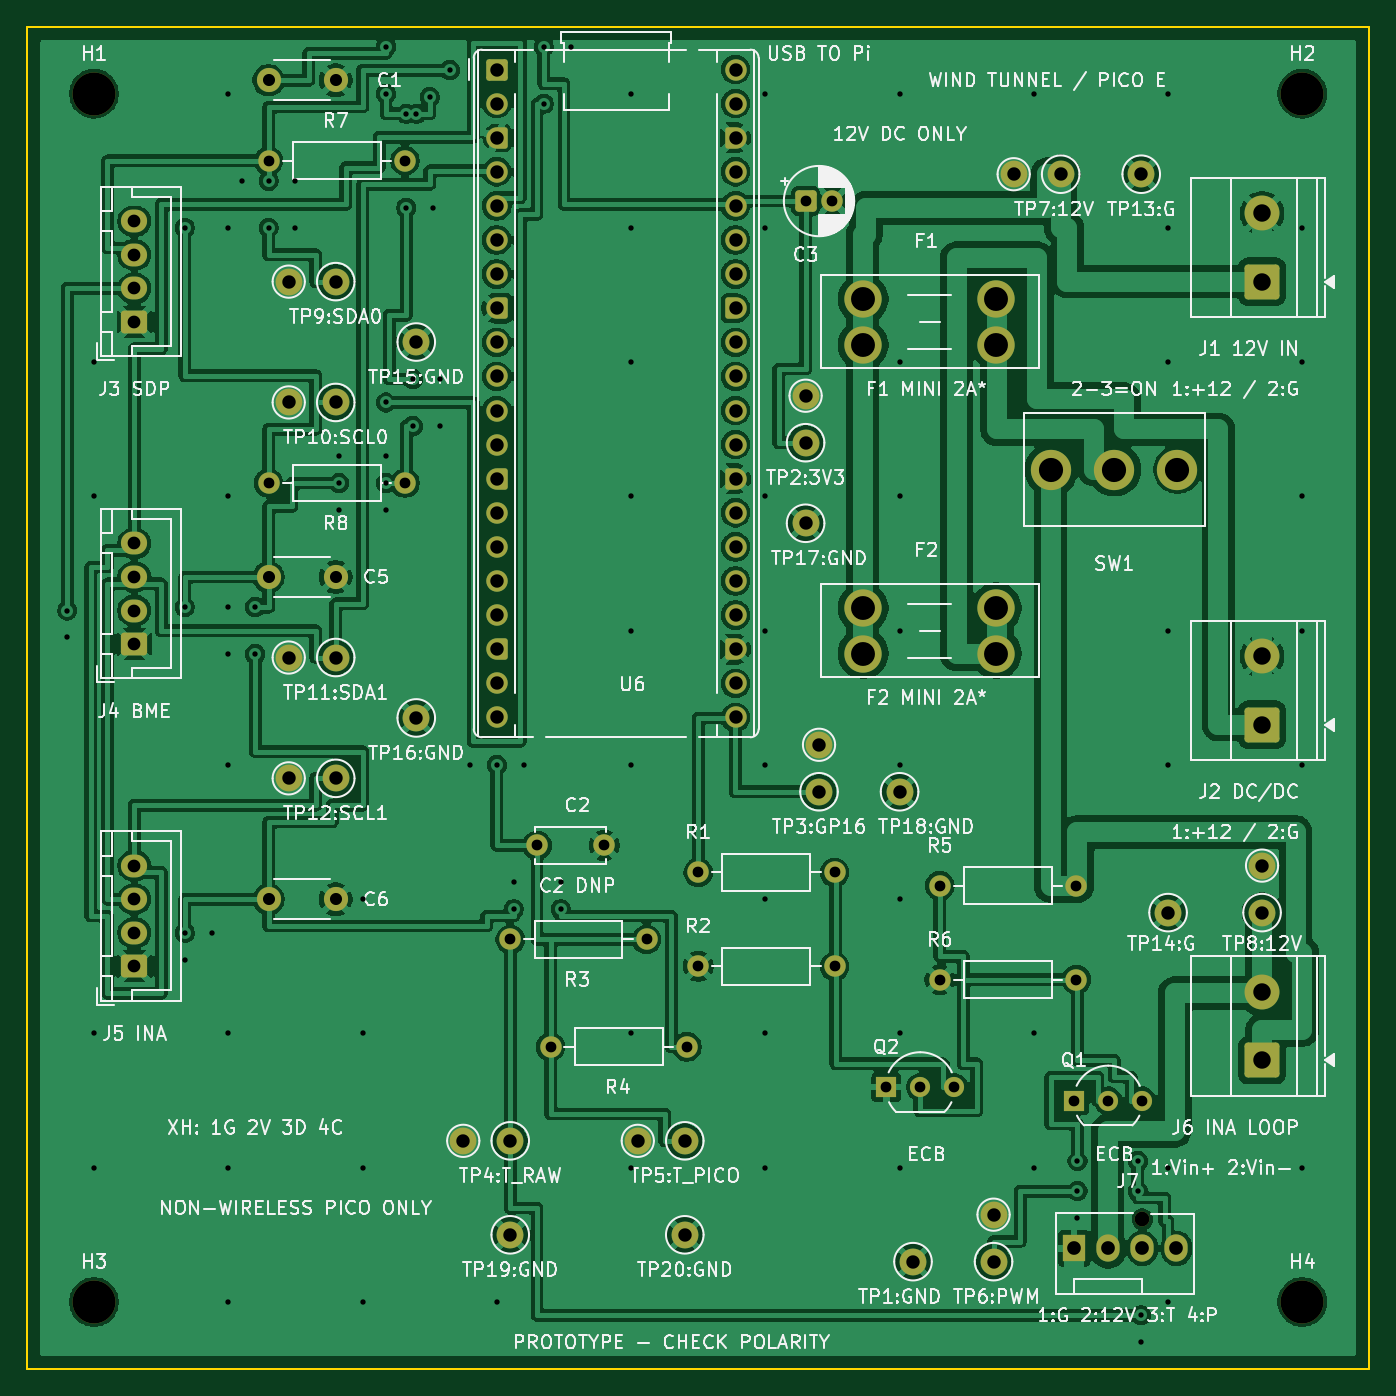
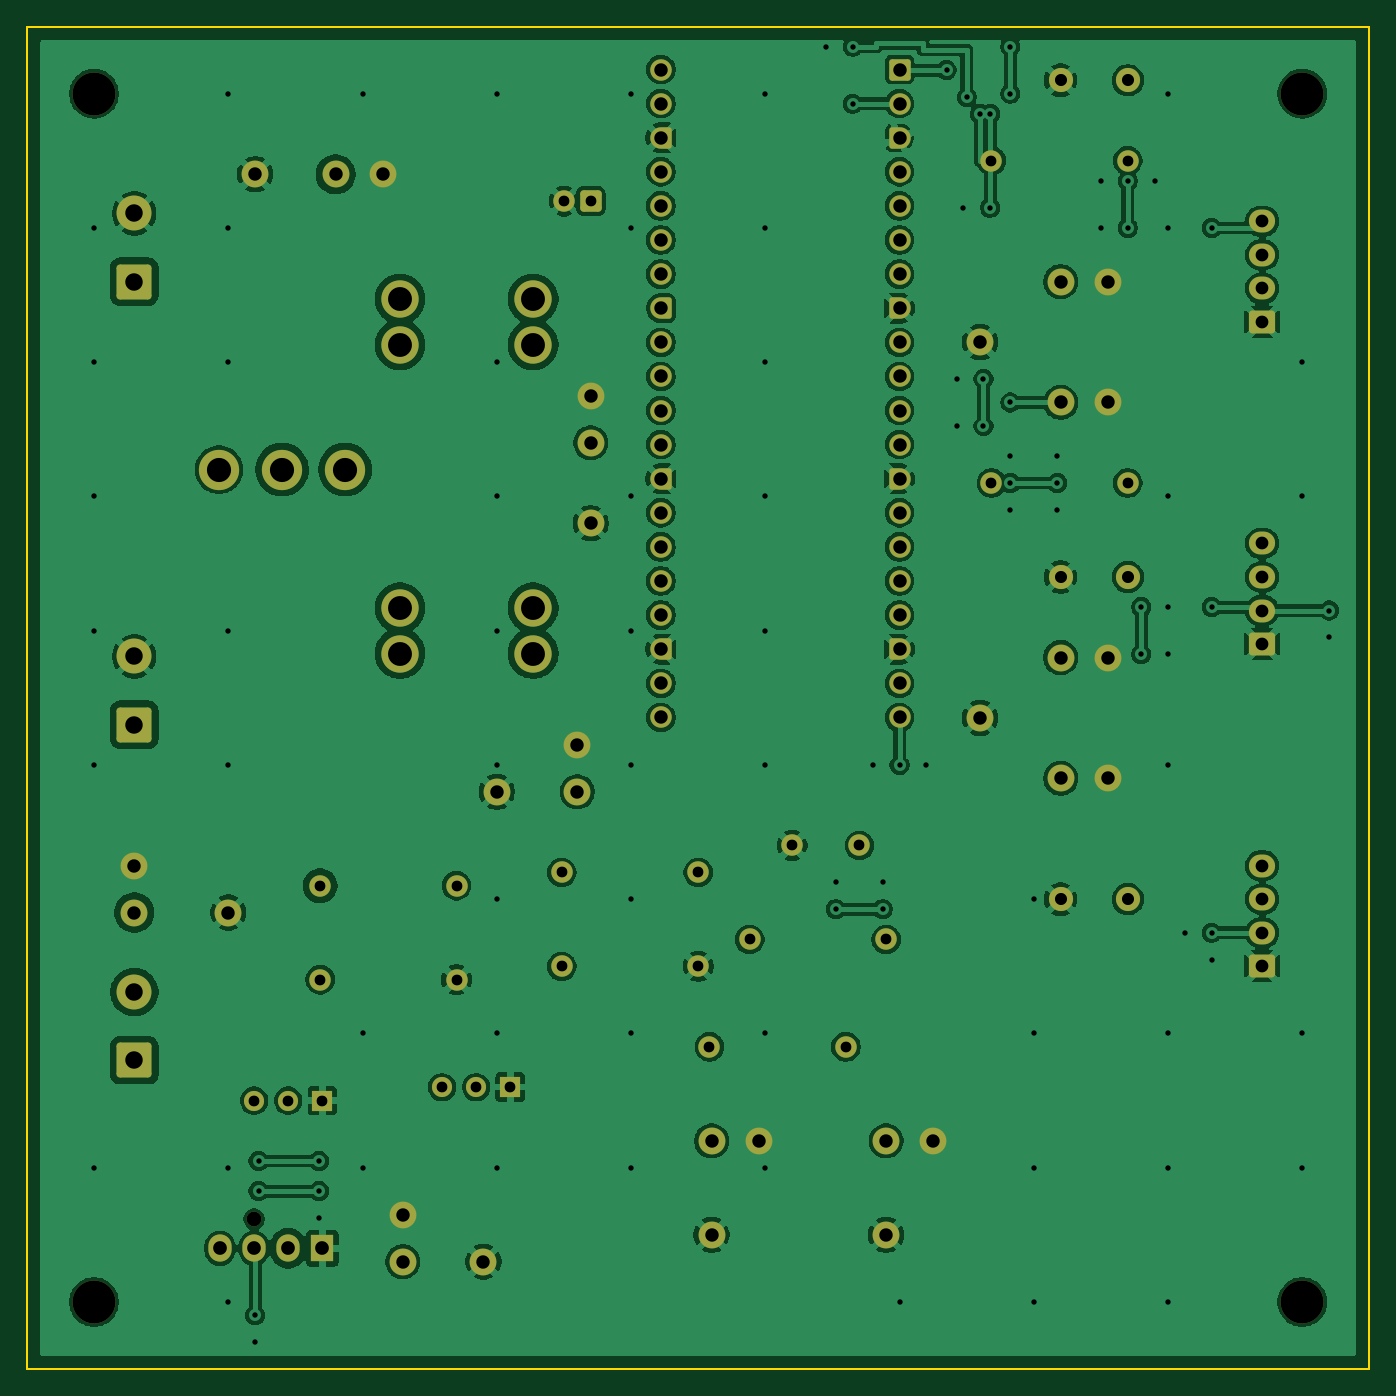
Circuit board: 9 layer files. Board 100.0 x 100.0 mm.
- bottom_copper: WindTunnel_Pico_Carrier_RevE-B_Cu.gbl (269692 bytes)
- bottom_mask: WindTunnel_Pico_Carrier_RevE-B_Mask.gbs (8466 bytes)
- bottom_silk: WindTunnel_Pico_Carrier_RevE-B_Silkscreen.gbo (8478 bytes)
- outline: WindTunnel_Pico_Carrier_RevE-Edge_Cuts.gm1 (669 bytes)
- top_copper: WindTunnel_Pico_Carrier_RevE-F_Cu.gtl (290321 bytes)
- top_mask: WindTunnel_Pico_Carrier_RevE-F_Mask.gts (8466 bytes)
- top_silk: WindTunnel_Pico_Carrier_RevE-F_Silkscreen.gto (202308 bytes)
- drill: WindTunnel_Pico_Carrier_RevE-NPTH.drl (473 bytes)
- drill: WindTunnel_Pico_Carrier_RevE-PTH.drl (4091 bytes)

=== bottom_copper: WindTunnel_Pico_Carrier_RevE-B_Cu.gbl (269692 bytes, source omitted) ===
=== bottom_mask: WindTunnel_Pico_Carrier_RevE-B_Mask.gbs (8466 bytes, source omitted) ===
=== bottom_silk: WindTunnel_Pico_Carrier_RevE-B_Silkscreen.gbo (8478 bytes, source omitted) ===
=== outline: WindTunnel_Pico_Carrier_RevE-Edge_Cuts.gm1 ===
%TF.GenerationSoftware,KiCad,Pcbnew,10.0.6*%
%TF.CreationDate,2026-09-16T00:52:10+09:00*%
%TF.ProjectId,WindTunnel_Pico_Carrier_RevE,57696e64-5475-46e6-9e65-6c5f5069636f,rev?*%
%TF.SameCoordinates,Original*%
%TF.FileFunction,Profile,NP*%
%FSLAX46Y46*%
G04 Gerber Fmt 4.6, Leading zero omitted, Abs format (unit mm)*
G04 Created by KiCad (PCBNEW 10.0.6) date 2026-09-16 00:52:10*
%MOMM*%
%LPD*%
G01*
G04 APERTURE LIST*
%TA.AperFunction,Profile*%
%ADD10C,0.150000*%
%TD*%
G04 APERTURE END LIST*
D10*
X0Y0D02*
X100000000Y0D01*
X0Y-100000000D02*
X0Y0D01*
X100000000Y0D02*
X100000000Y-100000000D01*
X100000000Y-100000000D02*
X0Y-100000000D01*
M02*

=== top_copper: WindTunnel_Pico_Carrier_RevE-F_Cu.gtl (290321 bytes, source omitted) ===
=== top_mask: WindTunnel_Pico_Carrier_RevE-F_Mask.gts (8466 bytes, source omitted) ===
=== top_silk: WindTunnel_Pico_Carrier_RevE-F_Silkscreen.gto (202308 bytes, source omitted) ===
=== drill: WindTunnel_Pico_Carrier_RevE-NPTH.drl ===
M48
; DRILL file KiCad 10.0.6 date 2026-09-16T00:52:11
; FORMAT={-:-/ absolute / metric / decimal}
; #@! TF.CreationDate,2026-09-16T00:52:11+09:00
; #@! TF.GenerationSoftware,Kicad,Pcbnew,10.0.6
; #@! TF.FileFunction,NonPlated,1,2,NPTH
FMAT,2
METRIC
; #@! TA.AperFunction,NonPlated,NPTH,ComponentDrill
T1C1.100
; #@! TA.AperFunction,NonPlated,NPTH,ComponentDrill
T2C3.200
%
G90
G05
T1
X83.08Y-88.84
T2
X5.0Y-5.0
X5.0Y-95.0
X95.0Y-5.0
X95.0Y-95.0
M30

=== drill: WindTunnel_Pico_Carrier_RevE-PTH.drl ===
M48
; DRILL file KiCad 10.0.6 date 2026-09-16T00:52:11
; FORMAT={-:-/ absolute / metric / decimal}
; #@! TF.CreationDate,2026-09-16T00:52:11+09:00
; #@! TF.GenerationSoftware,Kicad,Pcbnew,10.0.6
; #@! TF.FileFunction,Plated,1,2,PTH
FMAT,2
METRIC
; #@! TA.AperFunction,Plated,PTH,ViaDrill
T1C0.400
; #@! TA.AperFunction,Plated,PTH,ComponentDrill
T2C0.800
; #@! TA.AperFunction,Plated,PTH,ComponentDrill
T3C0.900
; #@! TA.AperFunction,Plated,PTH,ComponentDrill
T4C0.950
; #@! TA.AperFunction,Plated,PTH,ComponentDrill
T5C1.000
; #@! TA.AperFunction,Plated,PTH,ComponentDrill
T6C1.020
; #@! TA.AperFunction,Plated,PTH,ComponentDrill
T7C1.300
; #@! TA.AperFunction,Plated,PTH,ComponentDrill
T8C1.780
; #@! TA.AperFunction,Plated,PTH,ComponentDrill
T9C1.800
%
G90
G05
T1
X3.0Y-43.5
X3.0Y-45.5
X5.0Y-25.0
X5.0Y-35.0
X5.0Y-75.0
X5.0Y-85.0
X11.75Y-15.0
X11.75Y-43.25
X11.75Y-67.5
X11.75Y-69.5
X13.75Y-67.5
X15.0Y-5.0
X15.0Y-15.0
X15.0Y-35.0
X15.0Y-43.25
X15.0Y-46.75
X15.0Y-55.0
X15.0Y-75.0
X15.0Y-85.0
X15.0Y-95.0
X16.0Y-11.5
X17.0Y-43.25
X17.0Y-46.75
X18.0Y-11.5
X18.0Y-15.0
X20.0Y-11.5
X20.0Y-15.0
X23.25Y-32.0
X23.25Y-34.0
X23.25Y-36.0
X25.0Y-65.0
X25.0Y-75.0
X25.0Y-85.0
X25.0Y-95.0
X26.75Y-1.5
X26.75Y-5.0
X26.75Y-28.0
X26.75Y-32.0
X26.75Y-34.0
X26.75Y-36.0
X28.25Y-6.5
X28.25Y-13.5
X28.75Y-26.25
X28.75Y-29.75
X29.0Y-6.5
X30.0Y-5.25
X30.25Y-13.5
X30.75Y-26.25
X30.75Y-29.75
X31.5Y-3.25
X33.0Y-55.0
X35.0Y-55.0
X35.0Y-95.0
X36.25Y-63.75
X36.25Y-65.75
X37.0Y-55.0
X38.5Y-1.5
X38.5Y-5.75
X39.75Y-63.75
X39.75Y-65.75
X40.5Y-1.5
X45.0Y-5.0
X45.0Y-15.0
X45.0Y-25.0
X45.0Y-35.0
X45.0Y-45.0
X45.0Y-55.0
X45.0Y-75.0
X45.0Y-85.0
X55.0Y-5.0
X55.0Y-15.0
X55.0Y-35.0
X55.0Y-45.0
X55.0Y-55.0
X55.0Y-65.0
X55.0Y-75.0
X55.0Y-85.0
X65.0Y-5.0
X65.0Y-25.0
X65.0Y-35.0
X65.0Y-45.0
X65.0Y-55.0
X65.0Y-65.0
X65.0Y-75.0
X65.0Y-85.0
X75.0Y-5.0
X75.0Y-75.0
X75.0Y-85.0
X78.25Y-84.5
X78.25Y-86.75
X78.25Y-88.75
X82.75Y-84.5
X82.75Y-86.75
X83.0Y-96.0
X83.0Y-98.0
X85.0Y-5.0
X85.0Y-15.0
X85.0Y-25.0
X85.0Y-45.0
X85.0Y-55.0
X85.0Y-85.0
X85.0Y-95.0
X95.0Y-15.0
X95.0Y-25.0
X95.0Y-35.0
X95.0Y-45.0
X95.0Y-55.0
X95.0Y-85.0
T2
X18.0Y-10.0
X18.0Y-34.0
X28.16Y-10.0
X28.16Y-34.0
X36.0Y-68.0
X38.0Y-61.0
X39.0Y-76.0
X43.0Y-61.0
X46.16Y-68.0
X49.16Y-76.0
X50.0Y-63.0
X50.0Y-70.0
X58.0Y-13.0
X60.0Y-13.0
X60.16Y-63.0
X60.16Y-70.0
X64.0Y-79.0
X66.54Y-79.0
X68.0Y-64.0
X68.0Y-71.0
X69.08Y-79.0
X78.0Y-80.0
X78.16Y-64.0
X78.16Y-71.0
X80.54Y-80.0
X83.08Y-80.0
T3
X18.0Y-4.0
X18.0Y-41.0
X18.0Y-65.0
X23.0Y-4.0
X23.0Y-41.0
X23.0Y-65.0
T4
X8.0Y-14.5
X8.0Y-17.0
X8.0Y-19.5
X8.0Y-22.0
X8.0Y-38.5
X8.0Y-41.0
X8.0Y-43.5
X8.0Y-46.0
X8.0Y-62.5
X8.0Y-65.0
X8.0Y-67.5
X8.0Y-70.0
T5
X19.5Y-19.0
X19.5Y-28.0
X19.5Y-47.0
X19.5Y-56.0
X23.0Y-19.0
X23.0Y-28.0
X23.0Y-47.0
X23.0Y-56.0
X29.0Y-23.5
X29.0Y-51.5
X32.5Y-83.0
X35.0Y-3.2
X35.0Y-5.74
X35.0Y-8.28
X35.0Y-10.82
X35.0Y-13.36
X35.0Y-15.9
X35.0Y-18.44
X35.0Y-20.98
X35.0Y-23.52
X35.0Y-26.06
X35.0Y-28.6
X35.0Y-31.14
X35.0Y-33.68
X35.0Y-36.22
X35.0Y-38.76
X35.0Y-41.3
X35.0Y-43.84
X35.0Y-46.38
X35.0Y-48.92
X35.0Y-51.46
X36.0Y-83.0
X36.0Y-90.0
X45.5Y-83.0
X49.0Y-83.0
X49.0Y-90.0
X52.78Y-3.2
X52.78Y-5.74
X52.78Y-8.28
X52.78Y-10.82
X52.78Y-13.36
X52.78Y-15.9
X52.78Y-18.44
X52.78Y-20.98
X52.78Y-23.52
X52.78Y-26.06
X52.78Y-28.6
X52.78Y-31.14
X52.78Y-33.68
X52.78Y-36.22
X52.78Y-38.76
X52.78Y-41.3
X52.78Y-43.84
X52.78Y-46.38
X52.78Y-48.92
X52.78Y-51.46
X58.0Y-27.5
X58.0Y-31.0
X58.0Y-37.0
X59.0Y-53.5
X59.0Y-57.0
X65.0Y-57.0
X66.0Y-92.0
X72.0Y-88.5
X72.0Y-92.0
X73.5Y-11.0
X77.0Y-11.0
X83.0Y-11.0
X85.0Y-66.0
X92.0Y-62.5
X92.0Y-66.0
T6
X78.0Y-91.0
X80.54Y-91.0
X83.08Y-91.0
X85.62Y-91.0
T7
X92.0Y-13.92
X92.0Y-19.0
X92.0Y-46.92
X92.0Y-52.0
X92.0Y-71.92
X92.0Y-77.0
T8
X62.29Y-20.3
X62.29Y-23.7
X62.29Y-43.3
X62.29Y-46.7
X72.21Y-20.3
X72.21Y-23.7
X72.21Y-43.3
X72.21Y-46.7
T9
X76.3Y-33.0
X81.0Y-33.0
X85.7Y-33.0
M30
